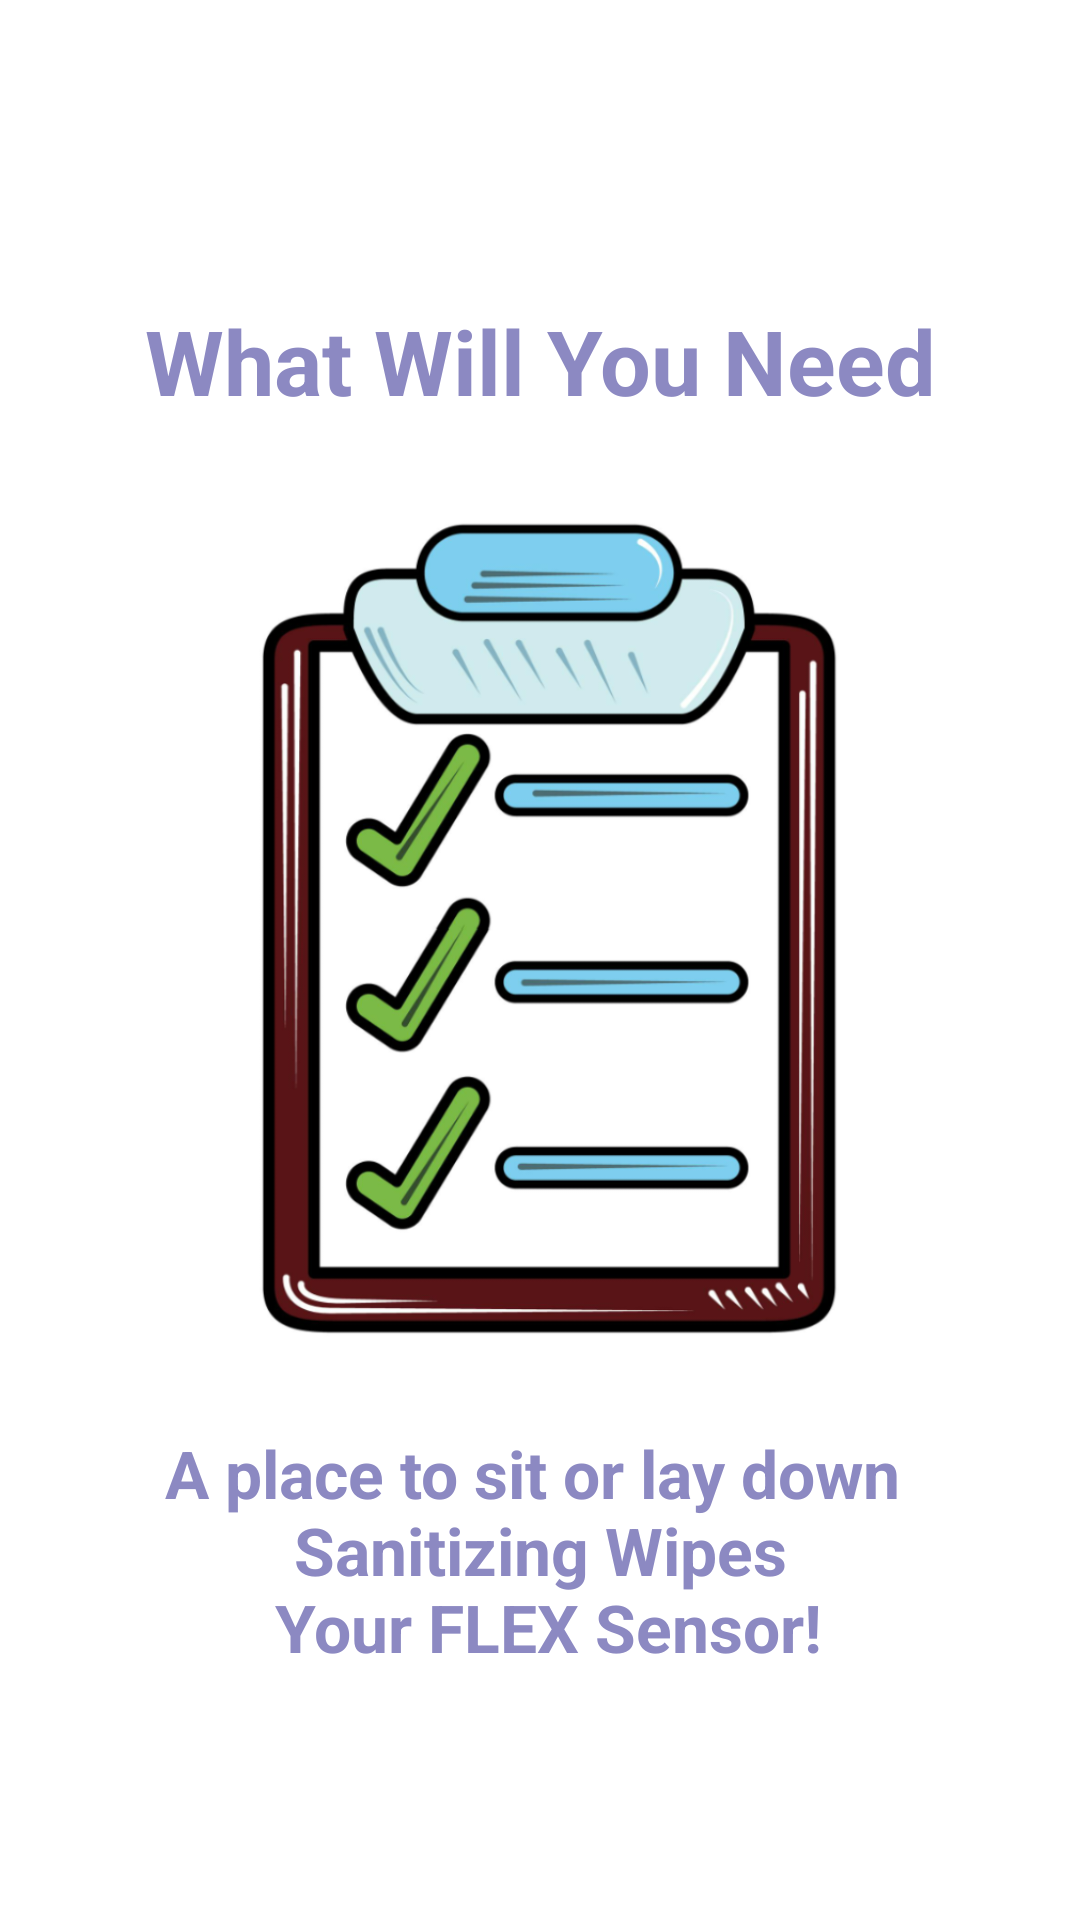

Here is an Android app screen rendered from its layout file. Give the layout XML and the strings, colors and styles it references.
<!-- AndroidManifest.xml: application theme Theme.Coen_elec_390_project_winter_2023 -->
<!-- res/layout/slider_layout.xml -->
<?xml version="1.0" encoding="utf-8"?>
<LinearLayout xmlns:android="http://schemas.android.com/apk/res/android"
    android:layout_width="match_parent"
    xmlns:app="http://schemas.android.com/apk/res-auto"
    android:orientation="vertical"
    android:layout_height="match_parent"
    app:flow_horizontalAlign="center">


    <TextView
        android:id="@+id/step0_Heading"
        android:layout_width="match_parent"
        android:layout_height="wrap_content"
        android:layout_marginTop="100dp"
        android:paddingBottom="30dp"
        android:textSize ="30sp"
        android:textAlignment="center"
        android:textStyle="bold"
        android:textColor="@color/dark_purble"
        android:text="@string/step0Heading"/>

    <ImageView
        android:id="@+id/imageView0"
        android:layout_width="match_parent"
        android:layout_height="306dp"
        android:paddingBottom="30dp"
        app:srcCompat="@drawable/image0" />

    <TextView
        android:id="@+id/step0_discription"
        android:layout_width="match_parent"
        android:layout_height="wrap_content"
        android:layout_marginHorizontal="50dp"
        android:text="@string/step0_description"
        android:textAlignment="center"
        android:textColor="@color/dark_purble"
        android:textSize="22sp"
        android:textStyle="bold" />

</LinearLayout>
<!-- resources referenced by this layout -->
<resources>
  <color name="dark_purble">#8C89C2</color>
  <!-- drawable image0: png bitmap (drawable, 175297 bytes) -->
  <string name="step0Heading">What Will You Need</string>
  <string name="step0_description">A place to sit or lay down \n Sanitizing Wipes \n Your FLEX Sensor!</string>
  
      //Step1 slide
  <style name="Theme.Coen_elec_390_project_winter_2023" parent="Theme.MaterialComponents.DayNight.DarkActionBar">
          
          <item name="colorPrimary">@color/purple_500</item>
          <item name="colorPrimaryVariant">@color/purple_700</item>
          <item name="colorOnPrimary">@color/white</item>
          
          <item name="colorSecondary">@color/teal_200</item>
          <item name="colorSecondaryVariant">@color/teal_700</item>
          <item name="colorOnSecondary">@color/black</item>
          
          <item name="android:statusBarColor">?attr/colorPrimaryVariant</item>
          
      </style>
  <color name="purple_500">#FF6200EE</color>
  <color name="purple_700">#FF3700B3</color>
  <color name="white">#FFFFFFFF</color>
  <color name="teal_200">#FF03DAC5</color>
  <color name="teal_700">#FF018786</color>
  <color name="black">#FF000000</color>
</resources>
